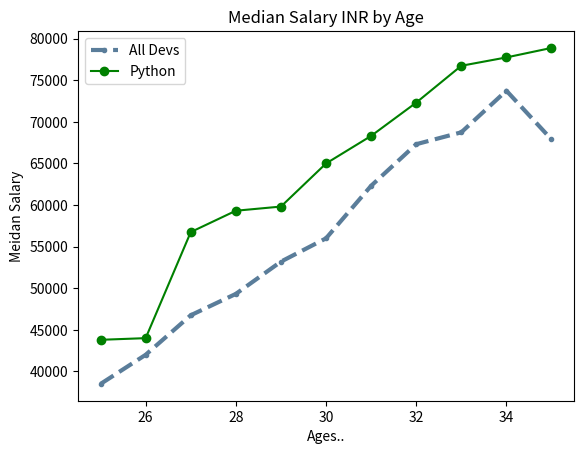

Write Python code to recreate this figure.
#Legend and label, change color, linewidth
#Linstyle and marker
from matplotlib import pyplot as plt

dev_x=[25, 26, 27, 28, 29, 30, 31, 32, 33, 34, 35]

dev_y=[38496, 42000, 46752, 49320, 53200, 56000, 62316, 67317, 68748, 73752, 67895]

py_dev_y=[43800, 44000, 56752, 59320, 59820, 65000, 68316, 72317, 76748, 77752, 78895]

plt.plot(dev_x, dev_y, color='#5a7d9a', linestyle='--', linewidth=3, marker='.', label="All Devs")

plt.plot(dev_x, py_dev_y, color='g', marker='o',  label="Python")

plt.title("Median Salary INR by Age")

plt.xlabel("Ages..")

plt.ylabel("Meidan Salary")

plt.legend()

plt.show()

